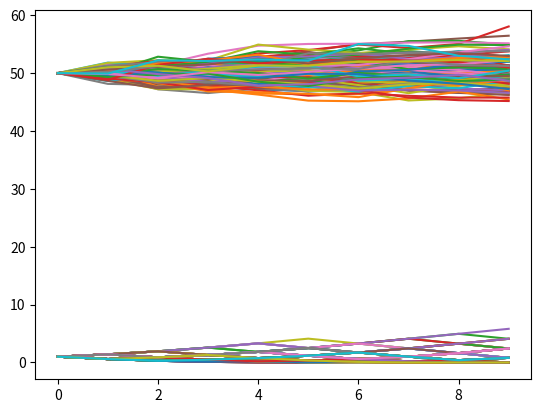

Generate this figure with matplotlib:
#%%
from scipy.stats import norm
import numpy as np


# Create stock price series by geometric Brownian motion
class GBMStock(object):

    def __init__(self, S0, rf, sigma, n_days) -> None:
        self.S0 = S0
        self.rf = rf
        self.sigma = sigma
        self.n_step = n_days
        self.T = n_days / 365

    def sample(self, n_episode):
        self.mat_S = np.zeros((self.n_step, n_episode))
        self.mat_V = np.zeros((self.n_step, n_episode))
        self.mat_delta = np.zeros((self.n_step, n_episode))
        self.mat_S[0] = self.S0
        self.mat_V[0] = self.call_price(self.S0, self.T, self.S0)
        self.mat_delta[0] = self.delta(self.S0, self.T, self.S0)
        dt = 1 / 365

        for t in range(1, self.n_step):
            tau = (self.n_step - t) / 365
            Z = np.random.standard_normal((1, n_episode))
            self.mat_S[t] = self.mat_S[t-1] * np.exp((self.rf - 0.5 * self.sigma**2) * dt + self.sigma * np.sqrt(dt) * Z)
            self.mat_V[t] = self.call_price(self.mat_S[t], tau, self.S0)
            self.mat_delta[t] = self.delta(self.mat_S[t], tau, self.S0)

        return self.mat_S, self.mat_V

    def call_price(self, s, t, k):
        d1 = (np.log(s/k) + (self.rf+0.5*self.sigma**2)*t)/(self.sigma*np.sqrt(t))
        d2 = d1 - self.sigma * np.sqrt(t)
        return norm.cdf(d1) * s - norm.cdf(d2) * k * np.exp(-self.rf * t)

    def delta(self, S, tau, K):
        d1 = (np.log(S/K) + (self.rf+0.5*self.sigma**2)*tau)/(self.sigma*np.sqrt(tau))
        return norm.cdf(d1)

    def get_delta(self):
        # must be used after self.sample()
        return self.mat_delta


class BinomialStock(object):

    def __init__(self, S0, rf, sigma, n_step) -> None:
        self.S0 = S0
        self.K = S0
        self.rf = rf
        self.sigma = sigma
        dt = 1 / 365
        self.T = n_step * dt
        self.u = np.exp(self.sigma * np.sqrt(dt))
        self.d = 1 / self.u
        self.R = np.exp(rf * dt)
        self.n_step = n_step
        self.p = (self.R - self.d) / (self.u - self.d)

        self.stock_price = np.zeros((self.n_step+1, self.n_step+1))
        self.option_price = np.zeros((self.n_step+1, self.n_step+1))

        for j in range(self.n_step+1):
            for i in range(j+1):
                self.stock_price[i, j] = self.S0 * self.u**(j-i) * self.d**(i)

        # terminal payoff of call option
        self.option_price[:, self.n_step] = np.maximum(self.stock_price[:, self.n_step] - self.K, 0)
    
        for j in reversed(range(self.n_step)):
            for i in range(j+1):
                # option value if holds
                opt_val = (self.p) * self.option_price[i, j+1] + (1-self.p) * self.option_price[i+1, j+1]
                opt_val = np.exp(- self.rf * dt) * opt_val # discounted by risk-free rate
                self.option_price[i, j] = opt_val

    def sample(self, n_episode):

        self.mat_S = np.zeros((self.n_step, n_episode))
        self.mat_V = np.zeros((self.n_step, n_episode))

        for episode in range(n_episode):
            # we store the S0 and C0, so we need the first element of up-down vector be 1
            up_down = np.concatenate([[1], np.random.binomial(1, self.p, size=self.n_step)])
            S_list = []
            V_list = []
            i = 0
            for j in range(self.n_step):
                if up_down[j]:
                    S_list.append(self.stock_price[i, j])
                    V_list.append(self.option_price[i, j])
                else:
                    i += 1
                    S_list.append(self.stock_price[i, j])
                    V_list.append(self.option_price[i, j])
            
            self.mat_S[:, episode] = np.array(S_list)
            self.mat_V[:, episode] = np.array(V_list)
        
        return self.mat_S, self.mat_V

    
if __name__ == '__main__':
    import matplotlib.pyplot as plt
    env = GBMStock(50, 0.05, 0.3, 10)
    stock, call = env.sample(100)
    
    plt.plot(stock)
    plt.show()

    env = BinomialStock(50, 0.05, 0.3, 10)
    stock, call = env.sample(100)

    plt.plot(call)
    plt.show()


